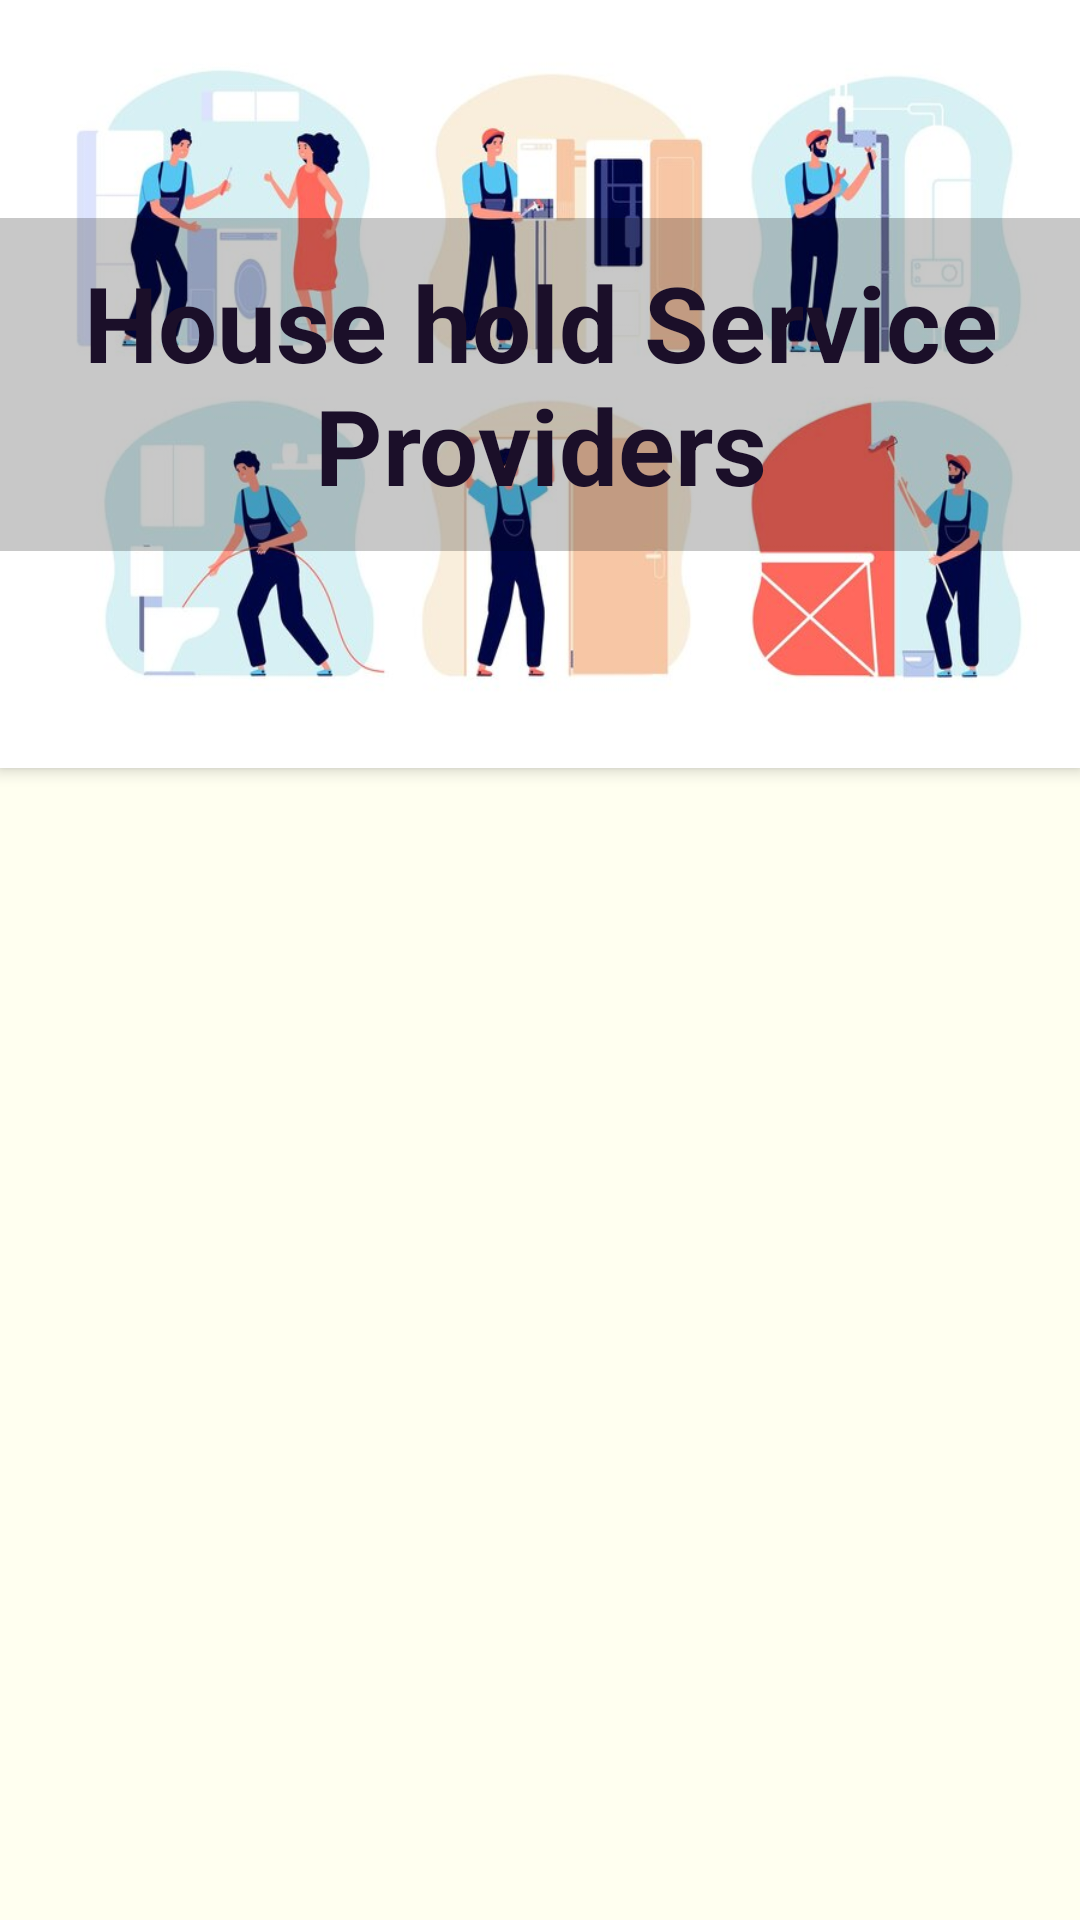

Reconstruct the res/layout file that produces this screen, plus the resources it refers to.
<!-- AndroidManifest.xml: application theme Theme.MyFood -->
<!-- res/layout/activity_piza.xml -->
<?xml version="1.0" encoding="utf-8"?>
<androidx.constraintlayout.widget.ConstraintLayout xmlns:android="http://schemas.android.com/apk/res/android"
    xmlns:app="http://schemas.android.com/apk/res-auto"
    xmlns:tools="http://schemas.android.com/tools"
    android:layout_width="match_parent"
    android:layout_height="match_parent"
    android:background="#fffff0"
    tools:context=".pizaActivity">

    <ScrollView
        android:layout_width="match_parent"
        android:layout_height="match_parent"
        app:layout_constraintBottom_toBottomOf="parent"
        app:layout_constraintEnd_toEndOf="parent"
        app:layout_constraintStart_toStartOf="parent"
        app:layout_constraintTop_toTopOf="parent">

        <LinearLayout
            android:layout_width="match_parent"
            android:layout_height="wrap_content"
            android:orientation="vertical">

            <androidx.constraintlayout.widget.ConstraintLayout
                android:id="@+id/cc"
                android:layout_width="match_parent"
                android:layout_height="256dp"
                android:background="@drawable/household"
                android:elevation="3dp">

                <ImageView
                    android:id="@+id/i"
                    android:layout_width="370dp"
                    android:layout_height="111dp"
                    app:layout_constraintBottom_toBottomOf="parent"
                    app:layout_constraintEnd_toEndOf="parent"
                    app:layout_constraintStart_toStartOf="parent"
                    app:layout_constraintTop_toTopOf="parent"
                    app:srcCompat="@color/cardview_shadow_start_color" />

                <TextView
                    android:layout_width="352dp"
                    android:layout_height="208dp"
                    android:gravity="center"
                    android:text="House hold Service Providers"
                    android:textColor="@color/galax"
                    android:textSize="35sp"
                    android:textStyle="bold"
                    app:layout_constraintBottom_toBottomOf="parent"
                    app:layout_constraintEnd_toEndOf="parent"
                    app:layout_constraintHorizontal_bias="0.491"
                    app:layout_constraintStart_toStartOf="parent"
                    app:layout_constraintTop_toTopOf="parent" />

            </androidx.constraintlayout.widget.ConstraintLayout>

            <androidx.recyclerview.widget.RecyclerView
                android:id="@+id/recpiza"
                android:layout_width="match_parent"
                android:layout_height="match_parent"
                android:layout_margin="5dp" />

        </LinearLayout>
    </ScrollView>

</androidx.constraintlayout.widget.ConstraintLayout>
<!-- resources referenced by this layout -->
<resources>
  <color name="galax">#1B0F29</color>
  <!-- drawable household: jpg bitmap (drawable, 52129 bytes) -->
  <style name="Theme.MyFood" parent="Theme.MaterialComponents.DayNight.NoActionBar">
          
          <item name="colorPrimary">@color/purple_500</item>
          <item name="colorPrimaryVariant">#1B0F29</item>
          <item name="colorOnPrimary">@color/white</item>
          
          <item name="colorSecondary">@color/teal_200</item>
          <item name="colorSecondaryVariant">@color/teal_700</item>
          <item name="colorOnSecondary">@color/black</item>
          
          <item name="android:statusBarColor" tools:targetApi="l">?attr/colorPrimaryVariant</item>
          
      </style>
  <color name="purple_500">#FF6200EE</color>
  <color name="white">#FFFFFFFF</color>
  <color name="teal_200">#FF03DAC5</color>
  <color name="teal_700">#FF018786</color>
  <color name="black">#FF000000</color>
</resources>
